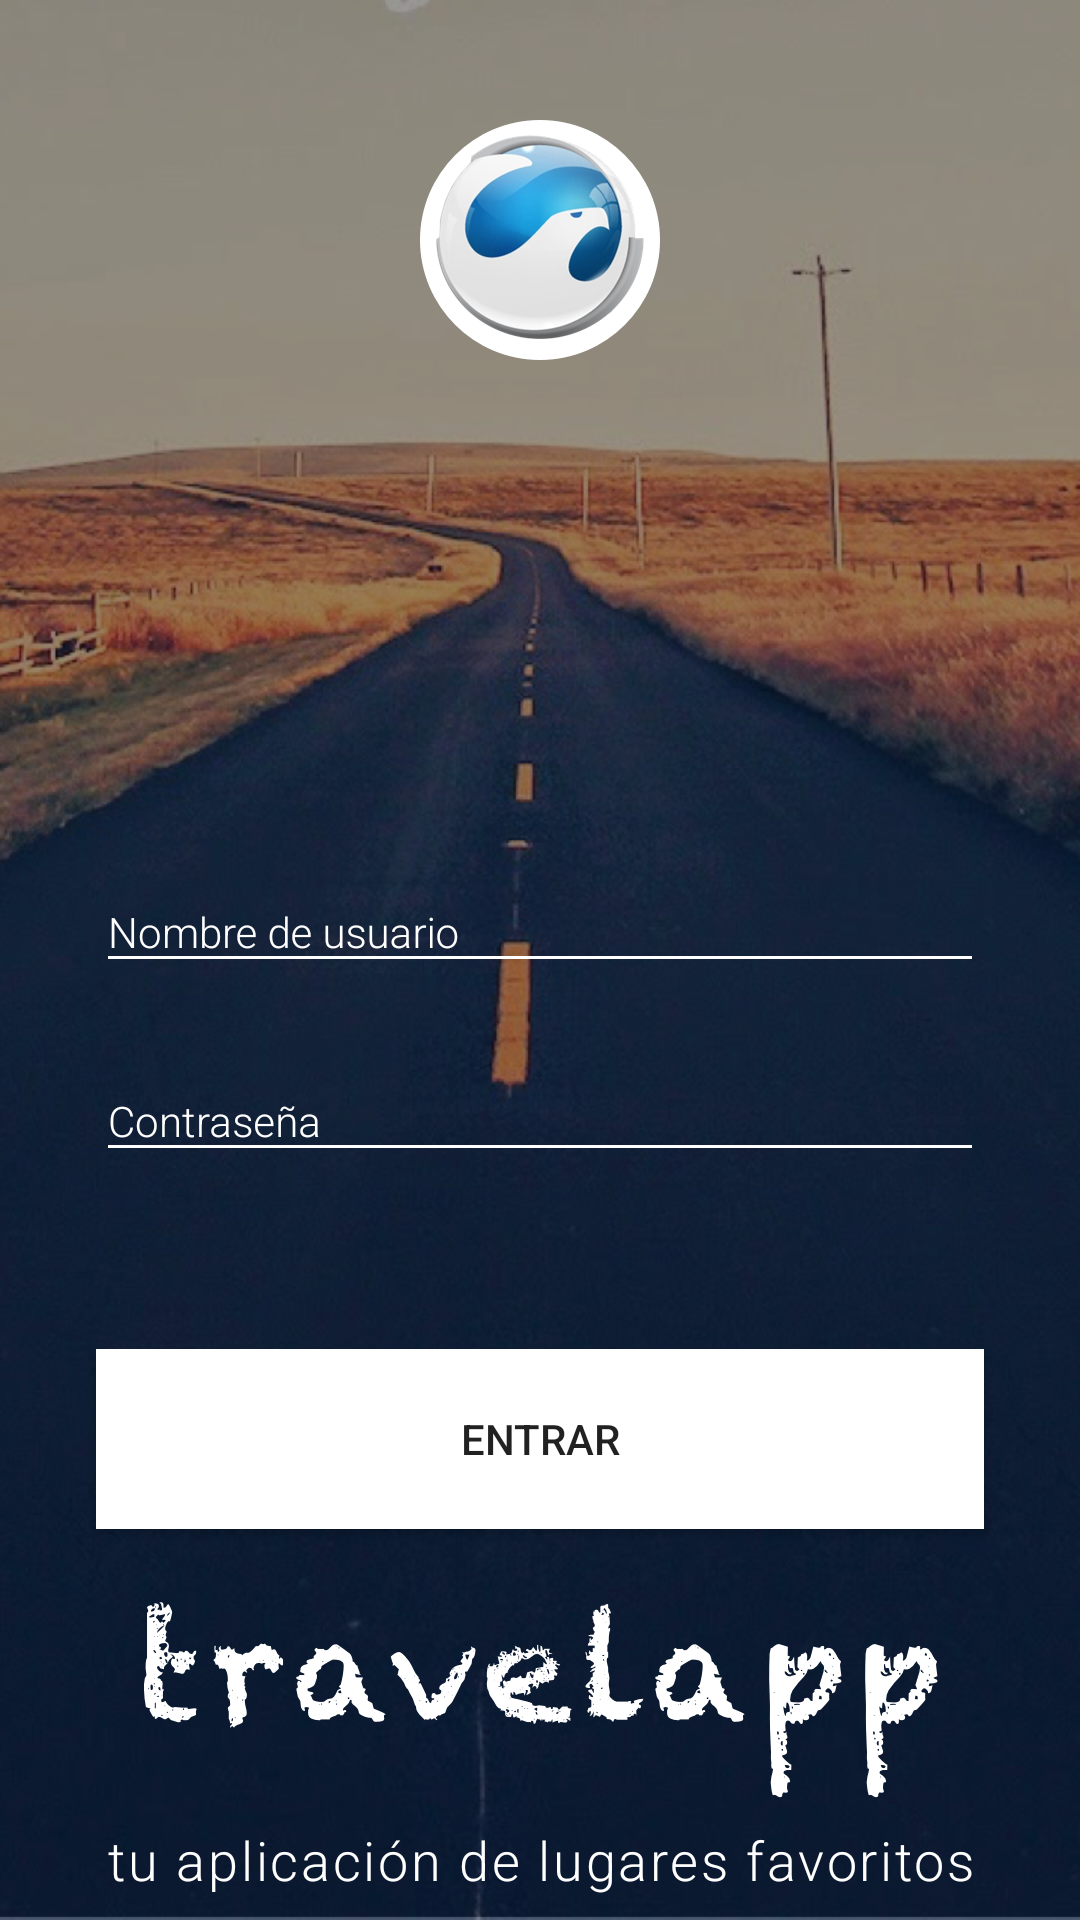

Reconstruct the res/layout file that produces this screen, plus the resources it refers to.
<!-- AndroidManifest.xml: activity theme TransparentAppTheme -->
<!-- res/layout/activity_login.xml -->
<?xml version="1.0" encoding="utf-8"?>
<android.support.constraint.ConstraintLayout xmlns:android="http://schemas.android.com/apk/res/android"
    xmlns:app="http://schemas.android.com/apk/res-auto"
    xmlns:tools="http://schemas.android.com/tools"
    android:layout_width="match_parent"
    android:layout_height="match_parent"
    tools:context=".activities.LoginActivity">

    <ImageView
        android:id="@+id/ivBackground"
        android:layout_width="0dp"
        android:layout_height="0dp"
        android:adjustViewBounds="false"
        android:contentDescription="@string/welcome_title"
        android:cropToPadding="false"
        android:scaleType="centerCrop"
        app:layout_constraintBottom_toBottomOf="parent"
        app:layout_constraintEnd_toEndOf="parent"
        app:layout_constraintStart_toStartOf="parent"
        app:layout_constraintTop_toTopOf="parent"
        app:srcCompat="@drawable/bg_login" />

    <ImageView
        android:id="@+id/ivLogo"
        android:layout_width="wrap_content"
        android:layout_height="wrap_content"
        android:layout_marginStart="8dp"
        android:layout_marginTop="40dp"
        android:layout_marginEnd="8dp"
        android:contentDescription="@string/company_name"
        app:layout_constraintEnd_toEndOf="parent"
        app:layout_constraintStart_toStartOf="parent"
        app:layout_constraintTop_toTopOf="@+id/ivBackground"
        app:srcCompat="@drawable/qacg_logo" />

    <TextView
        android:id="@+id/lblSlogan"
        android:layout_width="wrap_content"
        android:layout_height="wrap_content"
        android:layout_marginStart="8dp"
        android:layout_marginEnd="8dp"
        android:layout_marginBottom="8dp"
        android:fontFamily="sans-serif-light"
        android:gravity="center_horizontal"
        android:letterSpacing="0.05"
        android:text="@string/slogan_app"
        android:textColor="#ffffff"
        android:textSize="18sp"
        android:textStyle="normal"
        app:layout_constraintBottom_toBottomOf="@+id/ivBackground"
        app:layout_constraintEnd_toEndOf="parent"
        app:layout_constraintStart_toStartOf="parent" />

    <Button
        android:id="@+id/btnLogin"
        android:layout_width="0dp"
        android:layout_height="60dp"
        android:layout_marginStart="32dp"
        android:layout_marginEnd="32dp"
        android:layout_marginBottom="24dp"
        android:background="@color/colorAccent"
        android:text="@string/come_in_btn"
        app:layout_constraintBottom_toTopOf="@+id/ivAppName"
        app:layout_constraintEnd_toEndOf="parent"
        app:layout_constraintStart_toStartOf="parent" />

    <ImageView
        android:id="@+id/ivAppName"
        android:layout_width="wrap_content"
        android:layout_height="wrap_content"
        android:layout_marginStart="8dp"
        android:layout_marginEnd="8dp"
        android:layout_marginBottom="8dp"
        android:contentDescription="@string/app_name"
        app:layout_constraintBottom_toTopOf="@+id/lblSlogan"
        app:layout_constraintEnd_toEndOf="parent"
        app:layout_constraintStart_toStartOf="parent"
        app:srcCompat="@drawable/app_name" />

    <TextView
        android:id="@+id/lblForgottenPassword"
        android:layout_width="wrap_content"
        android:layout_height="wrap_content"
        android:layout_marginEnd="32dp"
        android:layout_marginBottom="24dp"
        android:fontFamily="sans-serif-light"
        android:gravity="end"
        android:textColor="#ffffff"
        android:textSize="14sp"
        android:textStyle="normal"
        app:layout_constraintBottom_toTopOf="@+id/btnLogin"
        app:layout_constraintEnd_toEndOf="parent"
        tools:text="@string/forgotten_password_lbl" />

    <android.support.design.widget.TextInputLayout
        android:id="@+id/tilPassword"
        android:layout_width="0dp"
        android:layout_height="wrap_content"
        android:layout_marginStart="32dp"
        android:layout_marginEnd="32dp"
        android:layout_marginBottom="16dp"
        android:hint="@string/password_lbl"
        android:textColorHint="@android:color/background_light"
        app:counterEnabled="false"
        app:hintAnimationEnabled="true"
        app:hintEnabled="true"
        app:layout_constraintBottom_toTopOf="@+id/lblForgottenPassword"
        app:layout_constraintEnd_toEndOf="@+id/ivBackground"
        app:layout_constraintStart_toStartOf="@+id/ivBackground">

        <android.support.design.widget.TextInputEditText
            android:id="@+id/txtPassword"
            android:layout_width="match_parent"
            android:layout_height="wrap_content"
            android:fontFamily="sans-serif-light"
            android:inputType="textPassword"
            android:textColor="#ffffff"
            android:textSize="14sp"
            android:textStyle="normal" />
    </android.support.design.widget.TextInputLayout>

    <android.support.design.widget.TextInputLayout
        android:id="@+id/tilUsername"
        android:layout_width="0dp"
        android:layout_height="wrap_content"
        android:layout_marginStart="32dp"
        android:layout_marginEnd="32dp"
        android:layout_marginBottom="16dp"
        android:hint="@string/username_lbl"
        android:textColorHint="@android:color/background_light"
        app:layout_constraintBottom_toTopOf="@+id/tilPassword"
        app:layout_constraintEnd_toEndOf="parent"
        app:layout_constraintStart_toStartOf="parent">

        <android.support.design.widget.TextInputEditText
            android:id="@+id/txtUsername"
            android:layout_width="match_parent"
            android:layout_height="wrap_content"
            android:fontFamily="sans-serif-light"
            android:inputType="textNoSuggestions"
            android:textColor="#ffffff"
            android:textSize="14sp"
            android:textStyle="normal" />
    </android.support.design.widget.TextInputLayout>

</android.support.constraint.ConstraintLayout>
<!-- resources referenced by this layout -->
<resources>
  <color name="colorAccent">#ffffff</color>
  <!-- drawable app_name: png bitmap (drawable-hdpi, 10090 bytes) -->
  <!-- drawable bg_login: png bitmap (drawable-hdpi, 596133 bytes) -->
  <!-- drawable qacg_logo: png bitmap (drawable-hdpi, 17104 bytes) -->
  <string name="app_name">Travel App</string>
  <string name="come_in_btn">Entrar</string>
  <string name="company_name">Quality &amp; Knowledge</string>
  <string name="forgotten_password_lbl">¿Olvidaste tu contraseña?</string>
  <string name="password_lbl">Contraseña</string>
  <string name="slogan_app">tu aplicación de lugares favoritos</string>
  <string name="username_lbl">Nombre de usuario</string>
  <string name="welcome_title">Bienvenido</string>
  <style name="TransparentAppTheme" parent="AppTheme">
          <item name="colorPrimary">@android:color/transparent</item>
          <item name="colorPrimaryDark">@color/statusBar</item>
          <item name="windowActionBarOverlay">true</item>
          
          <item name="android:alertDialogTheme">@style/LightDialogTheme</item>
          <item name="alertDialogTheme">@style/LightDialogTheme</item>
      </style>
  <style name="AppTheme" parent="Theme.AppCompat.Light.DarkActionBar">
          <item name="colorPrimary">@color/colorPrimary</item>
          <item name="colorPrimaryDark">@color/colorPrimaryDark</item>
          <item name="colorAccent">@color/colorAccent</item>
          <item name="colorControlNormal">@color/colorAccent</item>
          <item name="colorControlActivated">@color/colorAccent</item>
          <item name="colorControlHighlight">@color/colorAccent</item>
      </style>
  <color name="statusBar">#8a857b</color>
  <style name="LightDialogTheme" parent="Theme.AppCompat.Light.Dialog.Alert">
          <item name="android:textColor">@android:color/primary_text_light</item>
          <item name="colorAccent">#007fff</item>
          <item name="buttonBarButtonStyle">@style/DialogButtonStyle</item>
      </style>
  <color name="colorPrimary">#55a4e6</color>
  <color name="colorPrimaryDark">#3b78af</color>
  <style name="DialogButtonStyle" parent="@style/Widget.AppCompat.Button.ButtonBar.AlertDialog">
          <item name="android:textColor">#007fff</item>
      </style>
</resources>
